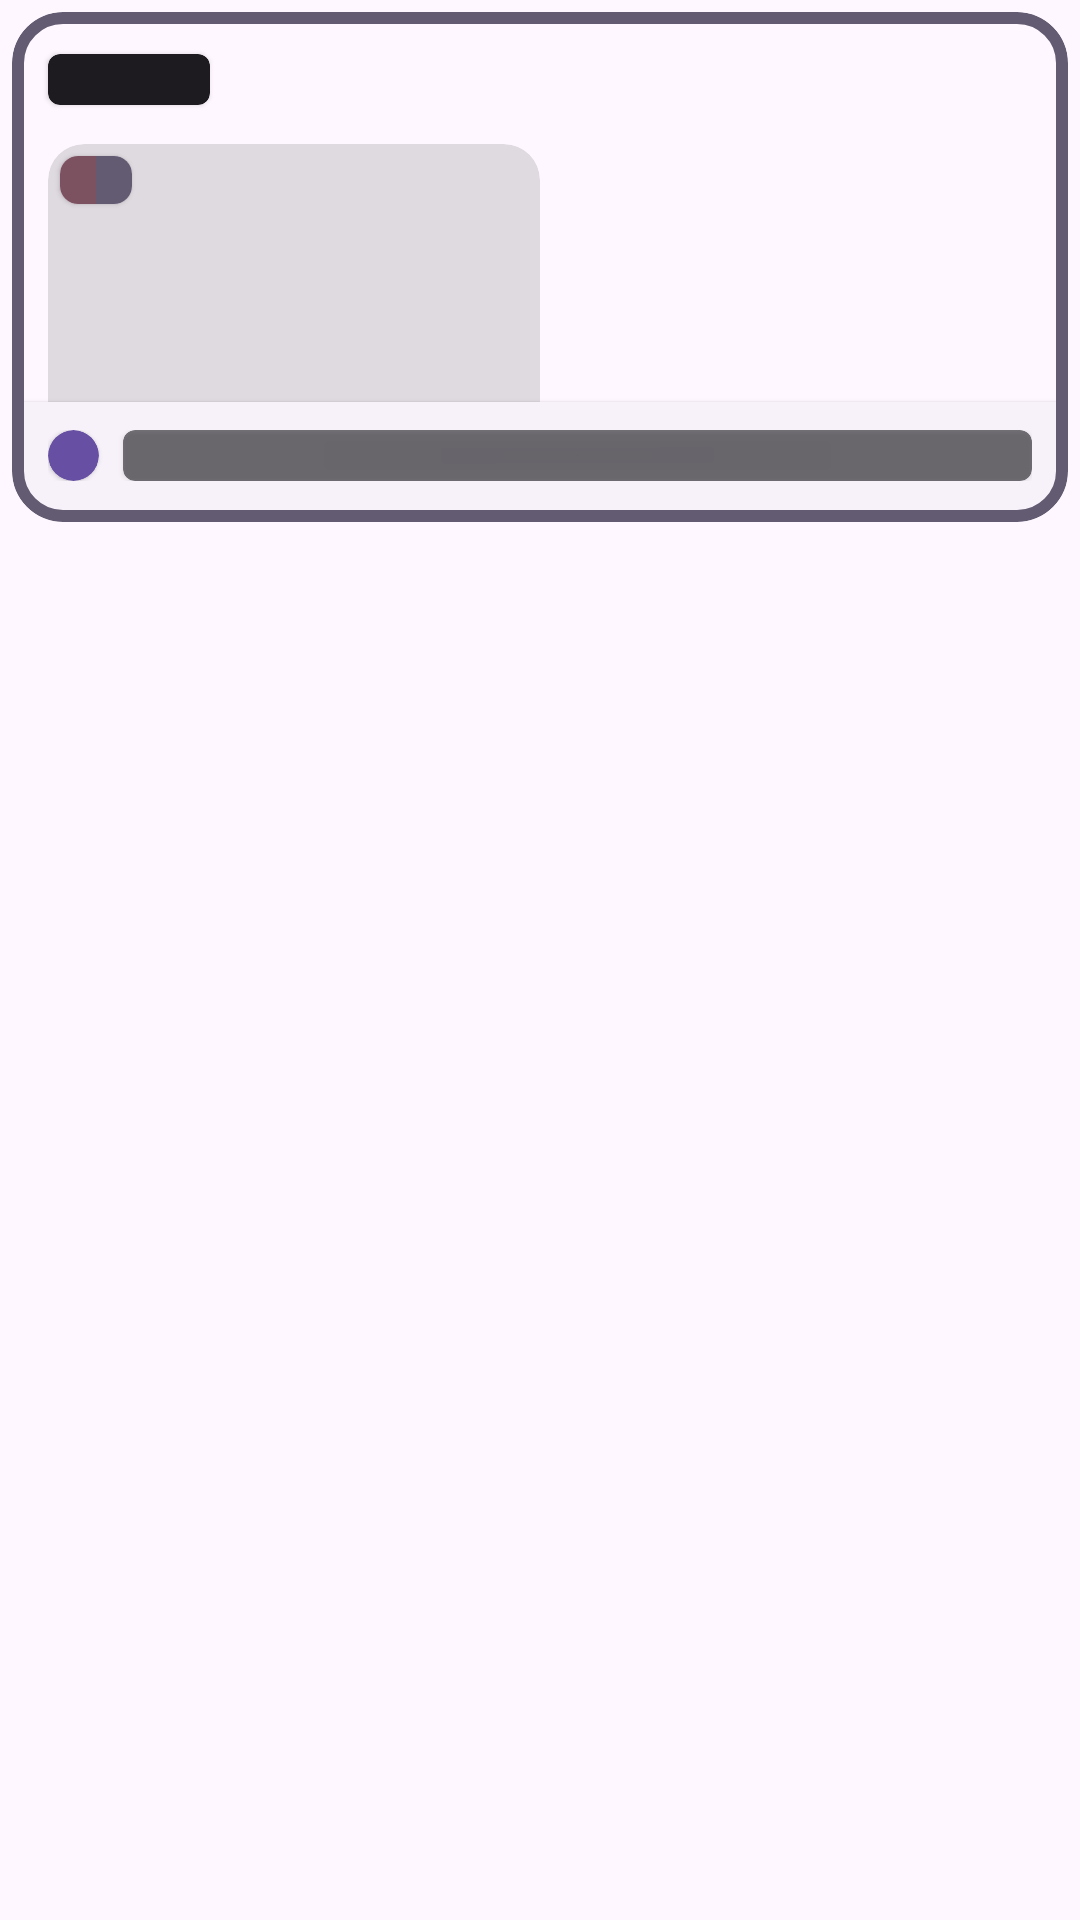

Android layout source for this screen:
<!-- AndroidManifest.xml: application theme Theme.RootlessJamesDSP -->
<!-- res/layout/preference_theme_item.xml -->
<?xml version="1.0" encoding="utf-8"?>

<LinearLayout xmlns:android="http://schemas.android.com/apk/res/android"
    xmlns:app="http://schemas.android.com/apk/res-auto"
    xmlns:tools="http://schemas.android.com/tools"
    android:layout_width="114dp"
    android:layout_height="wrap_content"
    android:orientation="vertical"
    android:padding="4dp">

    <com.google.android.material.card.MaterialCardView
        android:id="@+id/theme_card"
        android:layout_width="match_parent"
        android:layout_height="wrap_content"
        android:checkable="true"
        android:clickable="true"
        android:focusable="true"
        android:importantForAccessibility="no"
        app:cardCornerRadius="17dp"
        app:strokeColor="?attr/colorAccent"
        app:strokeWidth="4dp"
        app:cardElevation="0dp">

        <androidx.constraintlayout.widget.ConstraintLayout
            android:layout_width="match_parent"
            android:layout_height="170dp"
            android:background="?android:attr/colorBackground">

            <View
                android:id="@+id/top_nav"
                android:layout_width="0dp"
                android:layout_height="40dp"
                app:layout_constraintEnd_toEndOf="parent"
                app:layout_constraintStart_toStartOf="parent"
                app:layout_constraintTop_toTopOf="parent" />

            <com.google.android.material.card.MaterialCardView
                android:id="@+id/top_nav_text"
                android:layout_width="54dp"
                android:layout_height="17dp"
                android:layout_marginTop="5dp"
                android:layout_marginStart="12dp"
                app:layout_constraintBottom_toBottomOf="@+id/top_nav"
                app:layout_constraintStart_toStartOf="@+id/top_nav"
                app:layout_constraintTop_toTopOf="@+id/top_nav"
                app:cardBackgroundColor="?attr/colorOnSurface"
                app:cardCornerRadius="4dp"/>

            <com.google.android.material.card.MaterialCardView
                android:id="@+id/cover_container"
                android:layout_width="0dp"
                android:layout_height="0dp"
                android:layout_marginTop="4dp"
                app:layout_constraintTop_toBottomOf="@+id/top_nav"
                app:layout_constraintDimensionRatio="2:2.7"
                app:layout_constraintStart_toStartOf="@id/top_nav_text"
                app:layout_constraintEnd_toStartOf="@id/center_guideline"
                app:cardBackgroundColor="?android:attr/divider"
                app:cardElevation="0dp" />

            <com.google.android.material.card.MaterialCardView
                 android:layout_width="wrap_content"
                 android:layout_height="wrap_content"
                 android:layout_marginStart="4dp"
                 android:layout_marginTop="4dp"
                 app:layout_constraintStart_toStartOf="@+id/cover_container"
                 app:layout_constraintTop_toTopOf="@+id/cover_container"
                 app:cardCornerRadius="6dp">

                 <LinearLayout
                     android:id="@+id/badges"
                     android:layout_width="wrap_content"
                     android:layout_height="wrap_content"
                     android:background="@drawable/shape_rounded_rectangle">

                     <View
                         android:layout_width="12dp"
                         android:layout_height="16dp"
                         android:background="?attr/colorTertiary" />

                     <View
                         android:layout_width="12dp"
                         android:layout_height="16dp"
                         android:background="?attr/colorSecondary" />

                 </LinearLayout>

             </com.google.android.material.card.MaterialCardView>

            <com.google.android.material.card.MaterialCardView
                android:id="@+id/bottom_nav"
                android:layout_width="0dp"
                android:layout_height="40dp"
                app:layout_constraintBottom_toBottomOf="parent"
                app:layout_constraintEnd_toEndOf="parent"
                app:layout_constraintStart_toStartOf="parent"
                app:cardCornerRadius="0dp">

                <LinearLayout
                    android:layout_width="match_parent"
                    android:layout_height="wrap_content"
                    android:layout_marginBottom="2dp"
                    android:layout_gravity="center_vertical"
                    android:orientation="horizontal"
                    android:paddingHorizontal="12dp">

                    <com.google.android.material.card.MaterialCardView
                        android:id="@+id/bottom_nav_selected_item"
                        android:layout_width="17dp"
                        android:layout_height="17dp"
                        android:layout_marginEnd="8dp"
                        app:cardBackgroundColor="?attr/colorPrimary"
                        app:cardCornerRadius="100dp"/>

                    <com.google.android.material.card.MaterialCardView
                        android:id="@+id/bottom_nav_unselected_item"
                        android:layout_width="match_parent"
                        android:layout_height="17dp"
                        android:alpha="0.6"
                        app:cardBackgroundColor="?attr/colorOnSurface"
                        app:cardCornerRadius="4dp"/>

                </LinearLayout>

            </com.google.android.material.card.MaterialCardView>

            <androidx.constraintlayout.widget.Guideline
                android:id="@+id/center_guideline"
                android:layout_width="0dp"
                android:layout_height="0dp"
                android:orientation="vertical"
                app:layout_constraintGuide_percent="0.5" />

        </androidx.constraintlayout.widget.ConstraintLayout>

    </com.google.android.material.card.MaterialCardView>

    <TextView
        android:id="@+id/name"
        android:layout_width="match_parent"
        android:layout_height="38sp"
        android:maxLines="2"
        android:layout_marginTop="4dp"
        android:textAlignment="center"
        android:textAppearance="?android:attr/textAppearanceListItemSecondary"
        android:scrollbars="none"
        tools:text="Theme Name" />

</LinearLayout>
<!-- resources referenced by this layout -->
<resources>
  <!-- drawable shape_rounded_rectangle (drawable) -->
  <?xml version="1.0" encoding="utf-8"?>
  
  <shape xmlns:android="http://schemas.android.com/apk/res/android"
      android:shape="rectangle">
      <corners android:radius="4dp" />
      <solid android:color="?attr/colorSurface" />
  </shape>
  <style name="Theme.RootlessJamesDSP" parent="Base.Theme.RootlessJamesDSP" />
  <style name="Base.Theme.RootlessJamesDSP" parent="Theme.Material3.DayNight.NoActionBar">
          
          <item name="android:forceDarkAllowed" tools:targetApi="Q" tools:ignore="ObsoleteSdkInt">false</item>
  
          <item name="android:divider">@color/divider_default</item>
          <item name="android:statusBarColor">@android:color/transparent</item>
  
          
          
  
          <item name="materialSwitchStyle">@style/Widget.Material3.CompoundButton.MaterialSwitch</item>
          <item name="alertDialogTheme">@style/AppTheme.AlertDialogTheme</item>
          <item name="materialCardViewStyle">@style/Theme.RootlessJamesDSP.CardView</item>
          <item name="cardCornerRadius">@dimen/corner_radius</item>
      </style>
  <color name="divider_default">@color/md_black_1000_12</color>
  <style name="AppTheme.AlertDialogTheme" parent="@style/ThemeOverlay.Material3.MaterialAlertDialog">
          <item name="dialogCornerRadius">28dp</item>
          <item name="colorBackgroundFloating">?attr/colorSurface</item>
      </style>
  <style name="Theme.RootlessJamesDSP.CardView" parent="Widget.Material3.CardView.Elevated" />
  <dimen name="corner_radius">12dp</dimen>
  <color name="md_black_1000_12">#1F000000</color>
</resources>
